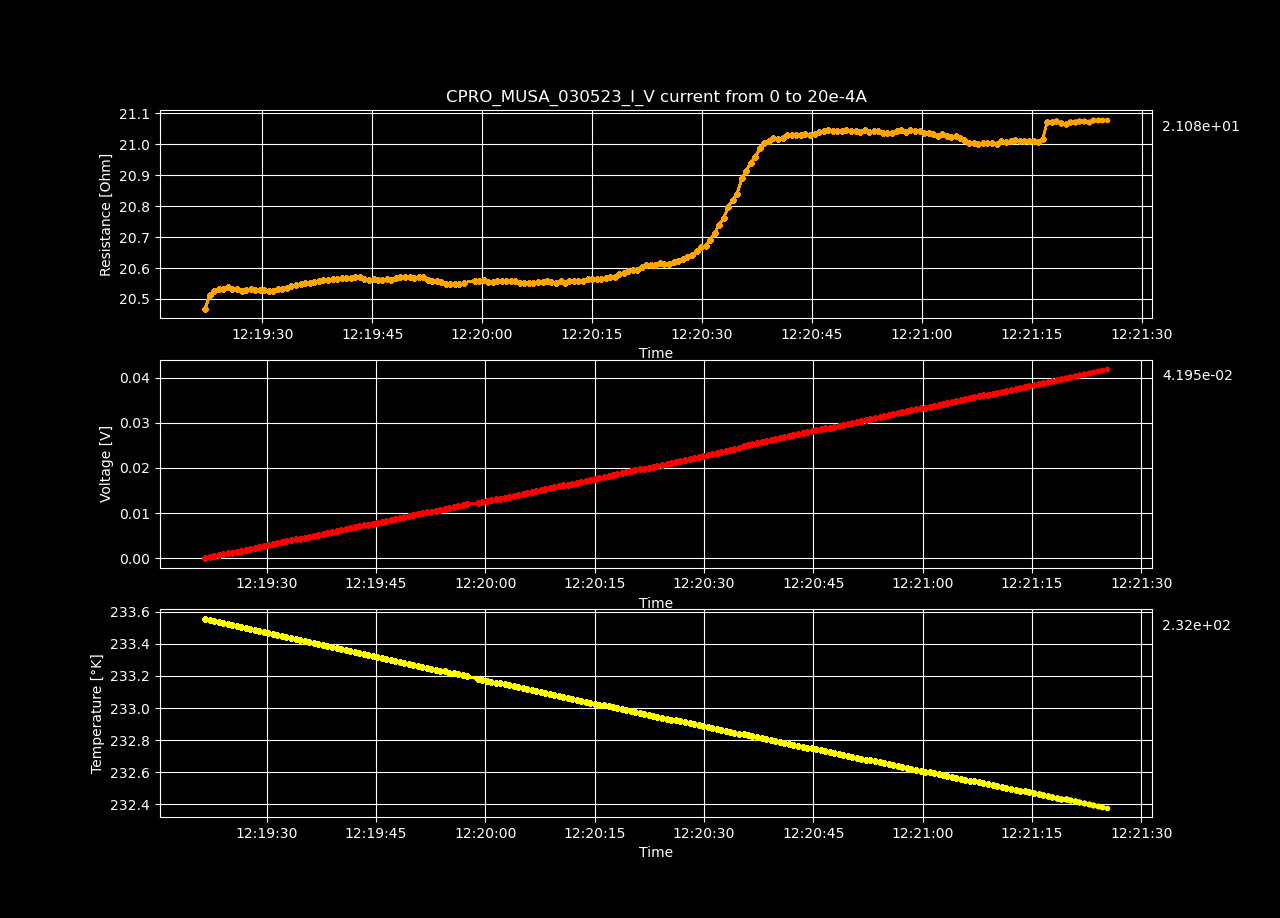

Source data for this figure (header and first rows):
Datetime, Temperature [K], Voltage [V], Resistance [𝛀], Current Source [A], Electric Field [V/cm], Restivity [𝛀 cm], Current Density [A/cm2]
2023-05-03 12:19:21.554040, 233.6, -8.46256822e-07, -inf, 0.0, -2.6119037716049385e-05, -inf, 0.0
2023-05-03 12:19:22.178306, 233.6, 0.0002057, 20.47, 1.0050251256281408e-05, 0.006349, 14.44, 0.0004398
2023-05-03 12:19:22.814873, 233.5, 0.0004123, 20.51, 2.0100502512562815e-05, 0.01273, 14.47, 0.0008797
2023-05-03 12:19:23.428213, 233.5, 0.0006189, 20.53, 3.0150753768844224e-05, 0.0191, 14.48, 0.00132
2023-05-03 12:19:24.050327, 233.5, 0.0008254, 20.53, 4.020100502512563e-05, 0.02547, 14.48, 0.001759
2023-05-03 12:19:24.675064, 233.5, 0.001032, 20.53, 5.0251256281407036e-05, 0.03185, 14.48, 0.002199
2023-05-03 12:19:25.297504, 233.5, 0.001239, 20.54, 6.030150753768845e-05, 0.03823, 14.49, 0.002639
2023-05-03 12:19:25.914005, 233.5, 0.001444, 20.53, 7.035175879396985e-05, 0.04458, 14.48, 0.003079
2023-05-03 12:19:26.526216, 233.5, 0.001651, 20.53, 8.040201005025126e-05, 0.05095, 14.48, 0.003519
2023-05-03 12:19:27.154131, 233.5, 0.001857, 20.53, 9.045226130653267e-05, 0.0573, 14.48, 0.003959
2023-05-03 12:19:27.779659, 233.5, 0.002063, 20.53, 0.0001005, 0.06368, 14.48, 0.004398
2023-05-03 12:19:28.393676, 233.5, 0.00227, 20.53, 0.0001106, 0.07006, 14.48, 0.004838
2023-05-03 12:19:29.007488, 233.5, 0.002476, 20.53, 0.0001206, 0.07642, 14.48, 0.005278
2023-05-03 12:19:29.616933, 233.5, 0.002682, 20.53, 0.0001307, 0.08279, 14.48, 0.005718
2023-05-03 12:19:30.230100, 233.5, 0.002888, 20.53, 0.0001407, 0.08915, 14.48, 0.006158
2023-05-03 12:19:30.852855, 233.5, 0.003095, 20.53, 0.0001508, 0.09551, 14.48, 0.006598
2023-05-03 12:19:31.466348, 233.5, 0.003301, 20.53, 0.0001608, 0.1019, 14.48, 0.007037
2023-05-03 12:19:32.079614, 233.5, 0.003508, 20.53, 0.0001709, 0.1083, 14.48, 0.007477
2023-05-03 12:19:32.708251, 233.4, 0.003715, 20.53, 0.0001809, 0.1146, 14.48, 0.007917
2023-05-03 12:19:33.331806, 233.4, 0.003922, 20.54, 0.000191, 0.121, 14.48, 0.008357
2023-05-03 12:19:33.965035, 233.4, 0.004129, 20.54, 0.000201, 0.1274, 14.49, 0.008797
2023-05-03 12:19:34.587116, 233.4, 0.004336, 20.54, 0.0002111, 0.1338, 14.49, 0.009237
2023-05-03 12:19:35.214391, 233.4, 0.004543, 20.55, 0.0002211, 0.1402, 14.49, 0.009676
2023-05-03 12:19:35.831072, 233.4, 0.004751, 20.55, 0.0002312, 0.1466, 14.49, 0.01012
2023-05-03 12:19:36.471256, 233.4, 0.004958, 20.55, 0.0002412, 0.153, 14.5, 0.01056
2023-05-03 12:19:37.094898, 233.4, 0.005164, 20.55, 0.0002513, 0.1594, 14.5, 0.011
2023-05-03 12:19:37.711863, 233.4, 0.005372, 20.56, 0.0002613, 0.1658, 14.5, 0.01144
2023-05-03 12:19:38.340375, 233.4, 0.005579, 20.56, 0.0002714, 0.1722, 14.5, 0.01188
2023-05-03 12:19:38.967154, 233.4, 0.005786, 20.56, 0.0002814, 0.1786, 14.5, 0.01232
2023-05-03 12:19:39.594080, 233.4, 0.005994, 20.56, 0.0002915, 0.185, 14.5, 0.01276
2023-05-03 12:19:40.215986, 233.4, 0.0062, 20.56, 0.0003015, 0.1914, 14.5, 0.0132
2023-05-03 12:19:40.838057, 233.4, 0.006408, 20.57, 0.0003116, 0.1978, 14.51, 0.01363
2023-05-03 12:19:41.450379, 233.4, 0.006615, 20.57, 0.0003216, 0.2042, 14.51, 0.01407
2023-05-03 12:19:42.073088, 233.3, 0.006822, 20.57, 0.0003317, 0.2105, 14.51, 0.01451
2023-05-03 12:19:42.688175, 233.3, 0.007029, 20.57, 0.0003417, 0.2169, 14.51, 0.01495
2023-05-03 12:19:43.308006, 233.3, 0.007237, 20.57, 0.0003518, 0.2234, 14.51, 0.01539
2023-05-03 12:19:43.925110, 233.3, 0.007441, 20.57, 0.0003618, 0.2297, 14.5, 0.01583
2023-05-03 12:19:44.543951, 233.3, 0.007646, 20.56, 0.0003719, 0.236, 14.5, 0.01627
2023-05-03 12:19:45.169507, 233.3, 0.007853, 20.56, 0.0003819, 0.2424, 14.5, 0.01671
2023-05-03 12:19:45.776107, 233.3, 0.008059, 20.56, 0.000392, 0.2487, 14.5, 0.01715
2023-05-03 12:19:46.381410, 233.3, 0.008267, 20.56, 0.000402, 0.2551, 14.5, 0.01759
2023-05-03 12:19:46.993631, 233.3, 0.008474, 20.56, 0.0004121, 0.2615, 14.5, 0.01803
2023-05-03 12:19:47.621492, 233.3, 0.008679, 20.56, 0.0004221, 0.2679, 14.5, 0.01847
2023-05-03 12:19:48.242896, 233.3, 0.008889, 20.57, 0.0004322, 0.2744, 14.51, 0.01891
2023-05-03 12:19:48.850643, 233.3, 0.009097, 20.57, 0.0004422, 0.2808, 14.51, 0.01935
2023-05-03 12:19:49.465619, 233.3, 0.009303, 20.57, 0.0004523, 0.2871, 14.51, 0.01979
2023-05-03 12:19:50.085821, 233.3, 0.009511, 20.57, 0.0004623, 0.2935, 14.51, 0.02023
2023-05-03 12:19:50.715031, 233.3, 0.009715, 20.57, 0.0004724, 0.2999, 14.51, 0.02067
2023-05-03 12:19:51.329115, 233.3, 0.009923, 20.57, 0.0004824, 0.3063, 14.51, 0.02111
2023-05-03 12:19:51.939877, 233.3, 0.01013, 20.57, 0.0004925, 0.3127, 14.51, 0.02155
2023-05-03 12:19:52.564684, 233.2, 0.01033, 20.56, 0.0005025, 0.3189, 14.5, 0.02199
2023-05-03 12:19:53.169264, 233.2, 0.01054, 20.56, 0.0005126, 0.3252, 14.5, 0.02243
2023-05-03 12:19:53.796876, 233.2, 0.01074, 20.56, 0.0005226, 0.3316, 14.5, 0.02287
2023-05-03 12:19:54.406917, 233.2, 0.01095, 20.55, 0.0005327, 0.3379, 14.5, 0.02331
2023-05-03 12:19:55.028424, 233.2, 0.01115, 20.55, 0.0005427, 0.3442, 14.49, 0.02375
2023-05-03 12:19:55.639049, 233.2, 0.01136, 20.55, 0.0005528, 0.3506, 14.49, 0.02419
2023-05-03 12:19:56.245958, 233.2, 0.01157, 20.55, 0.0005628, 0.357, 14.49, 0.02463
2023-05-03 12:19:56.885817, 233.2, 0.01177, 20.55, 0.0005729, 0.3633, 14.49, 0.02507
2023-05-03 12:19:57.497851, 233.2, 0.01198, 20.55, 0.0005829, 0.3698, 14.49, 0.02551
2023-05-03 12:19:58.962795, 233.2, 0.01219, 20.56, 0.000593, 0.3763, 14.5, 0.02595
... 140 more rows
